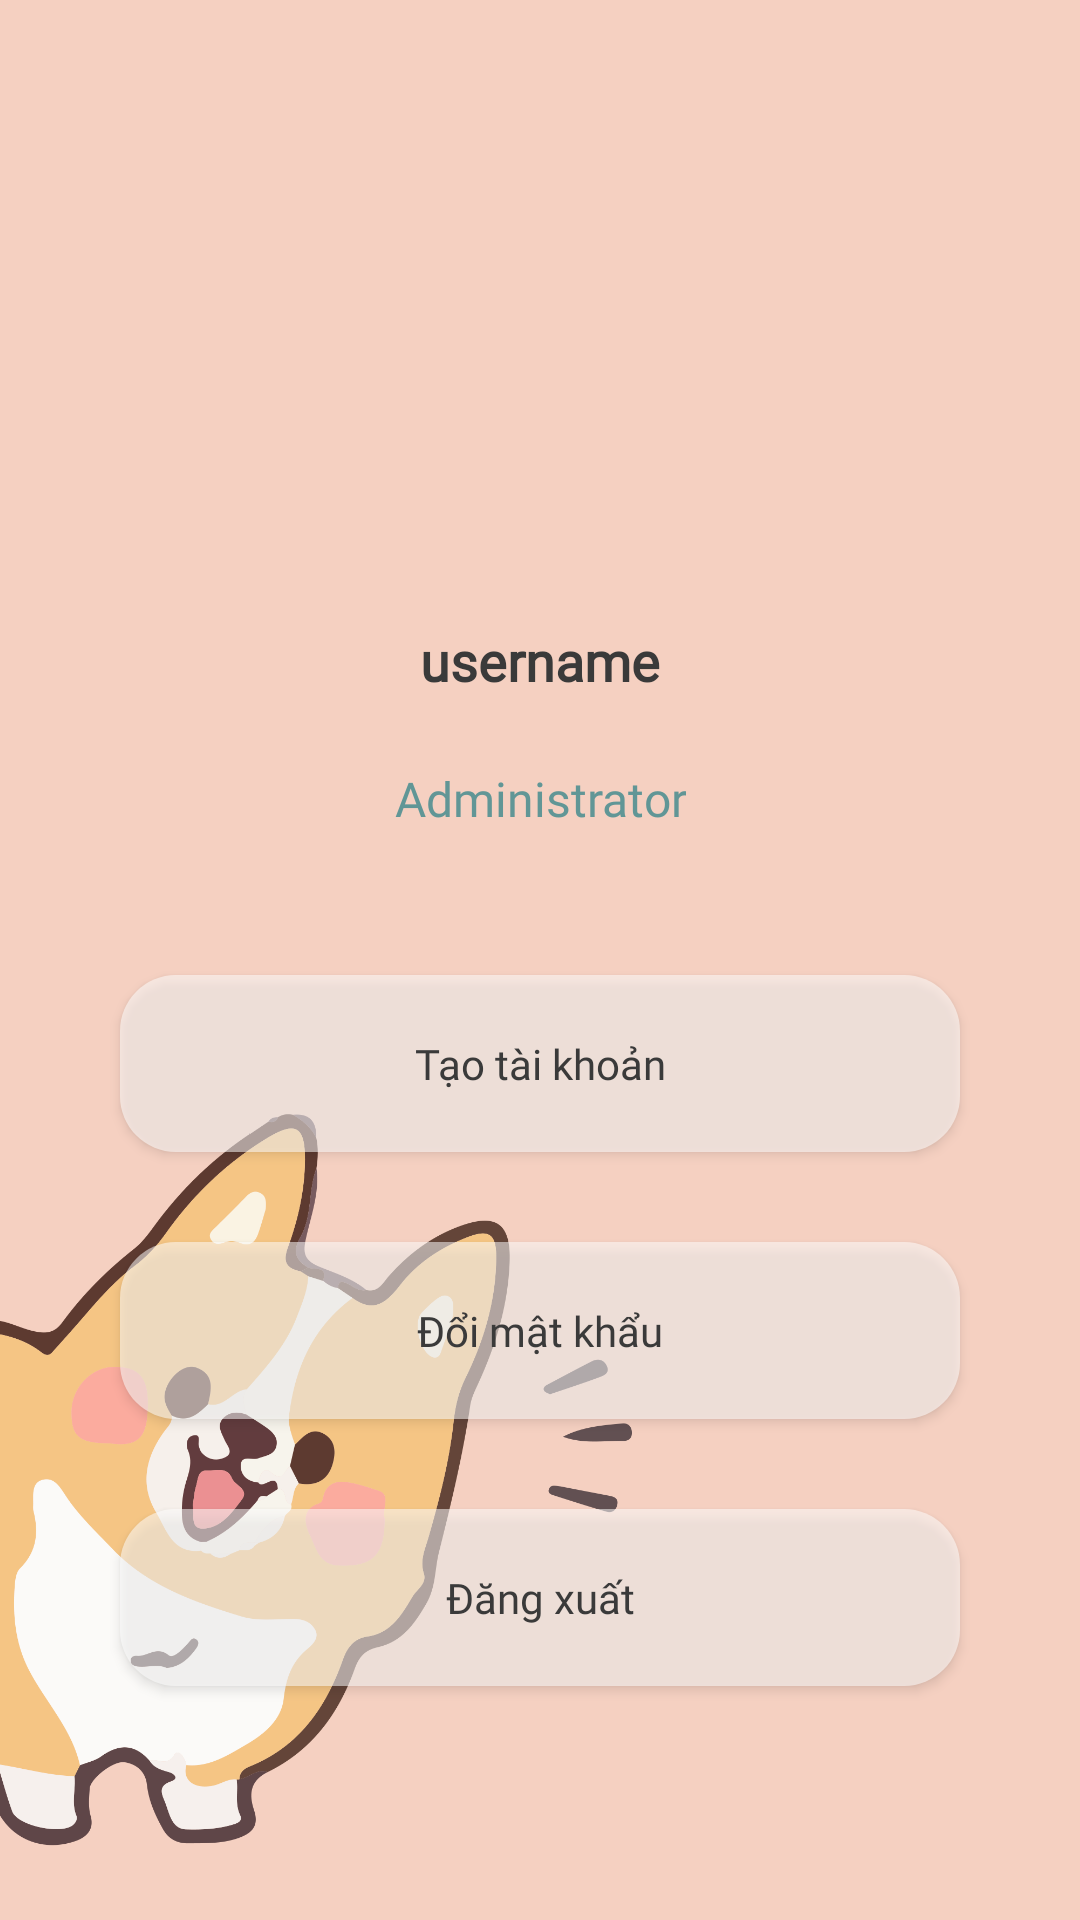

Produce the Android XML layout that renders to this screen, including the resource entries it uses.
<!-- AndroidManifest.xml: application theme Theme.Design.Light.NoActionBar -->
<!-- res/layout/fragment_taikhoan.xml -->
<?xml version="1.0" encoding="utf-8"?>
<androidx.constraintlayout.widget.ConstraintLayout xmlns:android="http://schemas.android.com/apk/res/android"
    xmlns:app="http://schemas.android.com/apk/res-auto"
    android:layout_width="match_parent"
    android:layout_height="match_parent"
    android:background="#F5D0C1"
    android:scrollbars="vertical">

    <ImageView
        android:layout_width="wrap_content"
        android:layout_height="wrap_content"
        android:layout_marginTop="350dp"
        android:layout_marginEnd="170dp"
        android:src="@drawable/bg_tk_frg"
        app:layout_constraintBottom_toBottomOf="parent"
        app:layout_constraintEnd_toEndOf="parent"
        app:layout_constraintStart_toStartOf="parent"
        app:layout_constraintTop_toTopOf="parent" />

    <LinearLayout
        android:layout_width="match_parent"
        android:layout_height="match_parent"
        android:orientation="vertical">

        <LinearLayout
            android:layout_width="match_parent"
            android:layout_height="wrap_content"
            android:orientation="vertical">

            <ImageView
                android:layout_width="150dp"
                android:layout_height="150dp"
                android:layout_gravity="center"
                android:layout_marginTop="48dp"
                android:gravity="center"
                android:src="@drawable/tai_khoan" />

            <LinearLayout
                android:layout_width="match_parent"
                android:layout_height="wrap_content"
                android:layout_gravity="bottom"
                android:orientation="vertical">

                <TextView
                    android:id="@+id/tvTen"
                    android:layout_width="match_parent"
                    android:layout_height="wrap_content"
                    android:layout_marginTop="10dp"
                    android:fontFamily="@font/montserrat"
                    android:gravity="center"
                    android:text="username"
                    android:textColor="#3A3A3A"
                    android:textSize="18sp"
                    android:textStyle="bold" />

                <TextView
                    android:id="@+id/tvLoaiTK"
                    android:layout_width="wrap_content"
                    android:layout_height="wrap_content"
                    android:layout_gravity="center"
                    android:layout_marginTop="15dp"
                    android:fontFamily="@font/montserrat"
                    android:gravity="center"
                    android:padding="8dp"
                    android:text="Administrator"
                    android:textColor="#619696"
                    android:textSize="16dp" />
            </LinearLayout>


        </LinearLayout>

        <Button
            android:id="@+id/btntaoTK"
            android:layout_width="match_parent"
            android:layout_height="wrap_content"
            android:layout_gravity="center"
            android:layout_marginHorizontal="40dp"
            android:layout_marginTop="40dp"
            android:background="@drawable/custom_button_taikhoan"
            android:fontFamily="@font/montserrat"
            android:gravity="center"
            android:paddingTop="20dp"
            android:paddingBottom="20dp"
            android:text="Tạo tài khoản"
            android:textAllCaps="false"
            android:textColor="#3A3A3A"
            android:textSize="14sp" />

        <Button
            android:id="@+id/btndoipass"
            android:layout_width="match_parent"
            android:layout_height="wrap_content"
            android:layout_gravity="center"
            android:layout_marginHorizontal="40dp"
            android:layout_marginTop="30dp"
            android:background="@drawable/custom_button_taikhoan"
            android:fontFamily="@font/montserrat"
            android:gravity="center"
            android:paddingTop="20dp"
            android:paddingBottom="20dp"
            android:text="Đổi mật khẩu"
            android:textAllCaps="false"
            android:textColor="#3A3A3A"
            android:textSize="14sp" />

        <Button
            android:id="@+id/btnThoat"
            android:layout_width="match_parent"
            android:layout_height="wrap_content"
            android:layout_gravity="center"
            android:layout_marginLeft="40dp"
            android:layout_marginTop="30dp"
            android:layout_marginRight="40dp"
            android:background="@drawable/custom_button_taikhoan"
            android:fontFamily="@font/montserrat"
            android:gravity="center"
            android:paddingTop="20dp"
            android:paddingBottom="20dp"
            android:text="Đăng xuất"
            android:textAllCaps="false"
            android:textColor="#3A3A3A"
            android:textSize="14sp" />

    </LinearLayout>
</androidx.constraintlayout.widget.ConstraintLayout>
<!-- resources referenced by this layout -->
<resources>
  <!-- drawable bg_tk_frg: png bitmap (drawable, 157455 bytes) -->
  <!-- drawable custom_button_taikhoan (drawable) -->
  <?xml version="1.0" encoding="utf-8"?>
  <shape
      xmlns:android="http://schemas.android.com/apk/res/android"
      android:shape="rectangle">
      <solid android:color="#88FFFFFF"/>
      <corners android:radius="18.5dp"/>
  </shape>
</resources>
